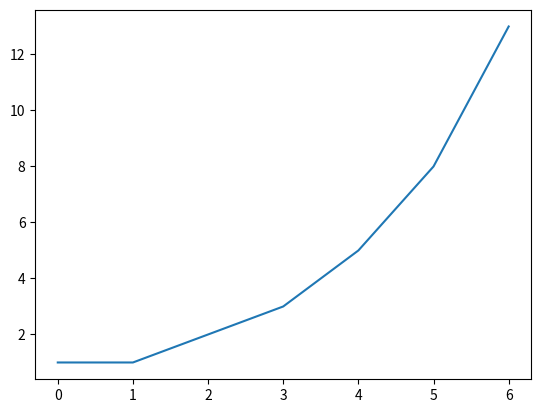

This figure's Python source: (Note: this script raises an exception after producing the figure.)
import matplotlib.pyplot as plt
plt.plot ([1,1,2,3,5,8,13])
plt.ylable('Fibo')
plt.show()